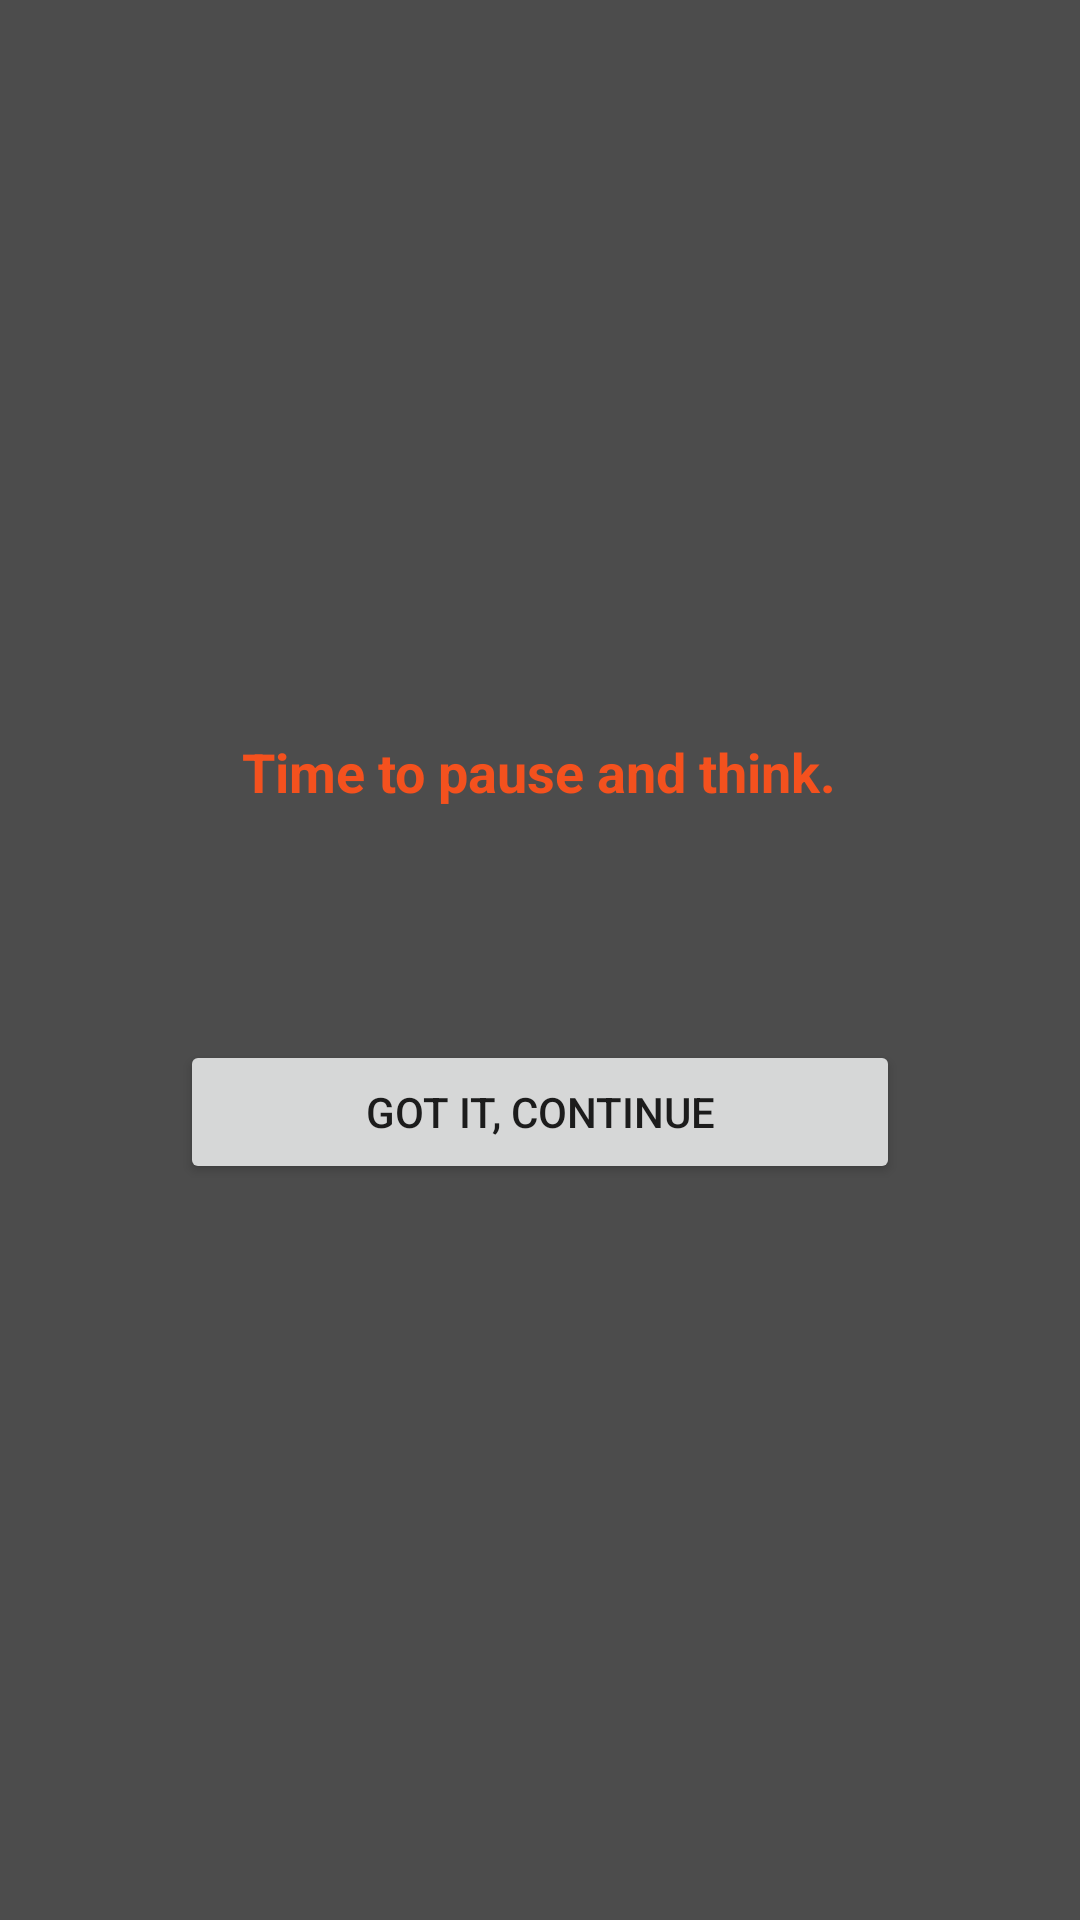

Produce the Android XML layout that renders to this screen, including the resource entries it uses.
<!-- AndroidManifest.xml: activity theme Theme.Reminder -->
<!-- res/layout/activity_reminder.xml -->
<?xml version="1.0" encoding="utf-8"?>
<FrameLayout xmlns:android="http://schemas.android.com/apk/res/android"
    android:id="@+id/reminder_root"
    android:layout_width="match_parent"
    android:layout_height="match_parent"
    android:background="#B3000000"
    android:clickable="true"
    android:focusable="true">

    <LinearLayout
        android:layout_width="match_parent"
        android:layout_height="wrap_content"
        android:layout_gravity="center"
        android:layout_marginStart="32dp"
        android:layout_marginEnd="32dp"
        android:background="@drawable/bg_reminder_card"
        android:gravity="center_horizontal"
        android:orientation="vertical"
        android:padding="28dp">

        <TextView
            android:id="@+id/tv_reminder_title"
            android:layout_width="wrap_content"
            android:layout_height="wrap_content"
            android:text="@string/reminder_title"
            android:textColor="@color/brand"
            android:textSize="18sp"
            android:textStyle="bold" />

        <TextView
            android:id="@+id/tv_reminder_text"
            android:layout_width="match_parent"
            android:layout_height="wrap_content"
            android:layout_marginTop="20dp"
            android:gravity="center"
            android:lineSpacingExtra="6dp"
            android:textColor="@color/text_primary"
            android:textSize="22sp"
            android:textStyle="bold" />

        <Button
            android:id="@+id/btn_dismiss"
            android:layout_width="match_parent"
            android:layout_height="wrap_content"
            android:layout_marginTop="28dp"
            android:text="@string/dismiss_button" />

    </LinearLayout>
</FrameLayout>
<!-- resources referenced by this layout -->
<resources>
  <color name="brand">#F4511E</color>
  <color name="text_primary">#212121</color>
  <string name="dismiss_button">Got it, continue</string>
  <string name="reminder_title">Time to pause and think.</string>
  <style name="Theme.Reminder" parent="android:Theme.Material.Light.NoActionBar">
          <item name="android:windowIsTranslucent">true</item>
          <item name="android:windowBackground">@android:color/transparent</item>
          <item name="android:backgroundDimEnabled">false</item>
          <item name="android:windowNoTitle">true</item>
          <item name="android:windowAnimationStyle">@android:style/Animation.Dialog</item>
      </style>
</resources>
